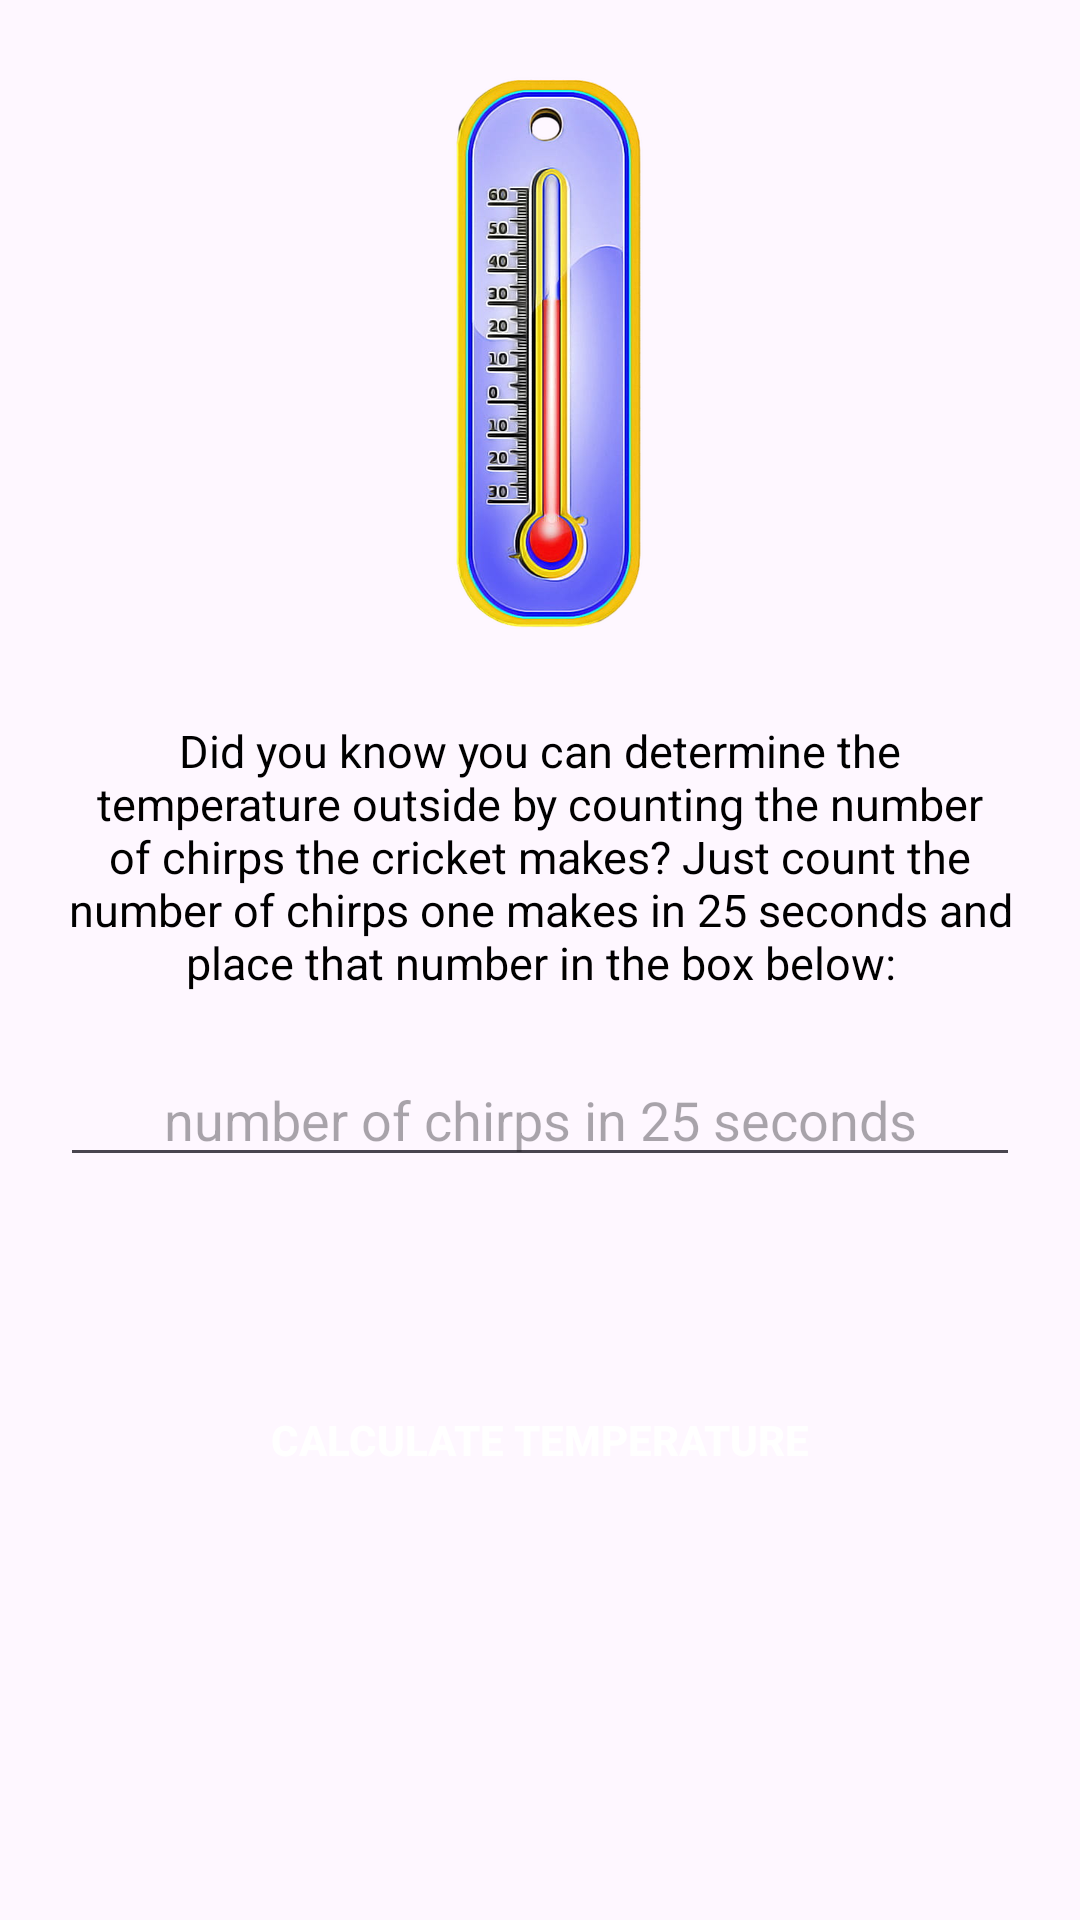

This screen was rendered from an Android layout file. Write that file and the resources it references.
<!-- AndroidManifest.xml: application theme Theme.BaiGiangPrm391 -->
<!-- res/layout/activity_exercise2.xml -->
<?xml version="1.0" encoding="utf-8"?>
<androidx.constraintlayout.widget.ConstraintLayout xmlns:android="http://schemas.android.com/apk/res/android"
    android:layout_width="match_parent"
    android:layout_height="match_parent"
    xmlns:app="http://schemas.android.com/apk/res-auto"
    android:background="@color/background_exercise2">

    <androidx.appcompat.widget.AppCompatImageView
        android:id="@+id/iv_thermometer"
        android:layout_width="wrap_content"
        android:layout_height="wrap_content"
        android:src="@drawable/thermometer"
        android:layout_marginTop="20dp"
        app:layout_constraintTop_toTopOf="parent"
        app:layout_constraintStart_toStartOf="parent"
        app:layout_constraintEnd_toEndOf="parent"/>

    <androidx.appcompat.widget.AppCompatTextView
        android:id="@+id/tv_description"
        android:layout_width="0dp"
        android:layout_height="wrap_content"
        android:layout_margin="20dp"
        android:gravity="center"
        android:textColor="@color/black"
        android:textSize="15sp"
        android:text="Did you know you can determine the temperature outside by counting the number of chirps the cricket makes? Just count the number of chirps one makes in 25 seconds and place that number in the box below:"
        app:layout_constraintTop_toBottomOf="@+id/iv_thermometer"
        app:layout_constraintStart_toStartOf="parent"
        app:layout_constraintEnd_toEndOf="parent"/>

    <androidx.appcompat.widget.AppCompatEditText
        android:id="@+id/edt_input_thermometer"
        android:layout_width="0dp"
        android:layout_height="wrap_content"
        android:layout_margin="20dp"
        android:gravity="center"
        android:inputType="number"
        android:hint="number of chirps in 25 seconds"
        app:layout_constraintTop_toBottomOf="@+id/tv_description"
        app:layout_constraintStart_toStartOf="parent"
        app:layout_constraintEnd_toEndOf="parent"/>
    
    <androidx.appcompat.widget.AppCompatButton
        android:id="@+id/bt_calculate"
        android:layout_width="0dp"
        android:layout_height="75dp"
        android:layout_marginTop="50dp"
        android:layout_marginStart="20dp"
        android:layout_marginEnd="20dp"
        android:text="Calculate Temperature"
        android:textStyle="bold"
        android:textColor="@color/white"
        android:background="@color/button_exercise2"
        app:layout_constraintTop_toBottomOf="@+id/edt_input_thermometer"
        app:layout_constraintStart_toStartOf="parent"
        app:layout_constraintEnd_toEndOf="parent"/>

    <androidx.appcompat.widget.AppCompatTextView
        android:id="@+id/tv_result"
        android:layout_width="0dp"
        android:layout_height="wrap_content"
        android:layout_margin="20dp"
        android:gravity="center"
        android:textColor="@color/black"
        android:textSize="15sp"
        android:visibility="gone"
        app:layout_constraintTop_toBottomOf="@+id/bt_calculate"
        app:layout_constraintStart_toStartOf="parent"
        app:layout_constraintEnd_toEndOf="parent"/>

</androidx.constraintlayout.widget.ConstraintLayout>
<!-- resources referenced by this layout -->
<resources>
  <color name="black">#FF000000</color>
  <color name="white">#FFFFFFFF</color>
  <!-- drawable thermometer: png bitmap (drawable-hdpi, 57453 bytes) -->
  <style name="Theme.BaiGiangPrm391" parent="Base.Theme.BaiGiangPrm391" />
  <style name="Base.Theme.BaiGiangPrm391" parent="Theme.Material3.DayNight.NoActionBar">
          
          
      </style>
</resources>
